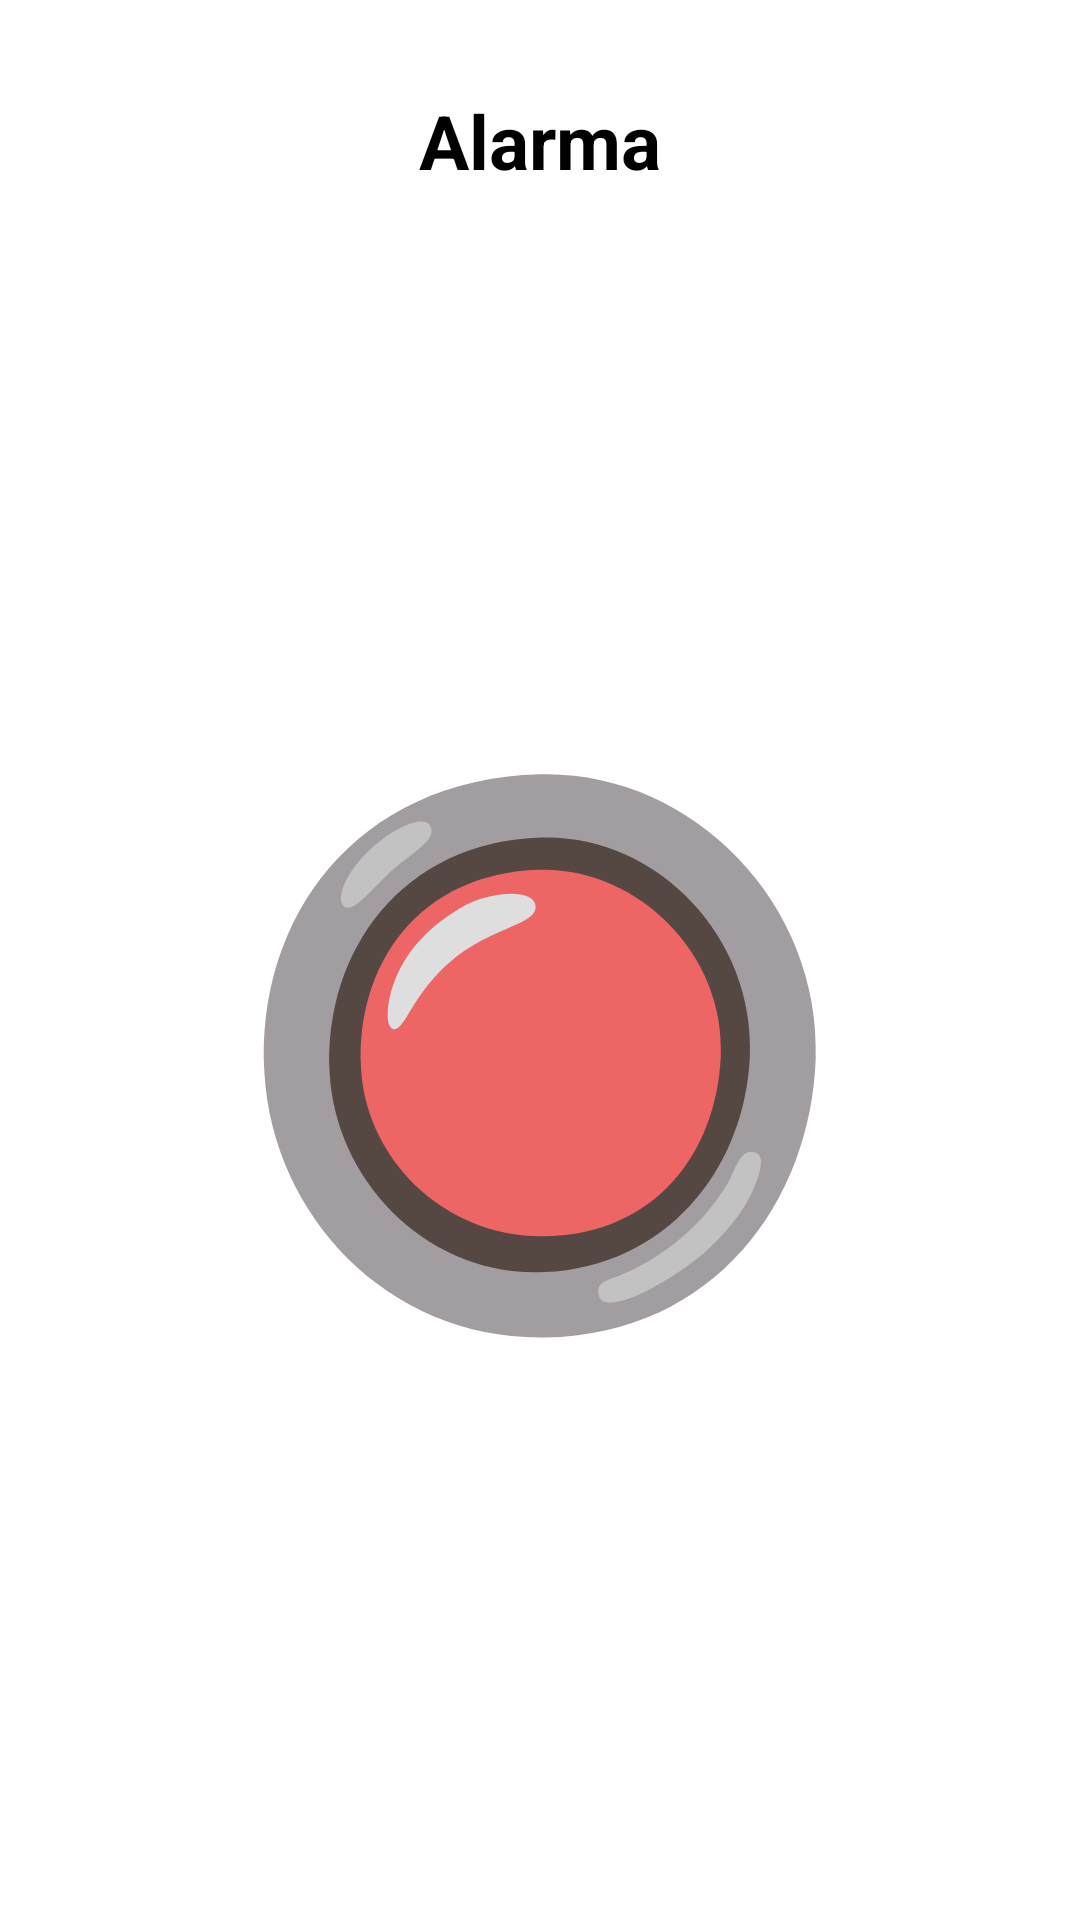

Produce the Android XML layout that renders to this screen, including the resource entries it uses.
<!-- AndroidManifest.xml: application theme Theme.AlarmSystemApp -->
<!-- res/layout/fragment_home.xml -->
<?xml version="1.0" encoding="utf-8"?>
<androidx.drawerlayout.widget.DrawerLayout xmlns:android="http://schemas.android.com/apk/res/android"
    xmlns:tools="http://schemas.android.com/tools"
    xmlns:app="http://schemas.android.com/apk/res-auto"
    android:id="@+id/drawerLayout"
    android:layout_width="match_parent"
    android:layout_height="match_parent"
    android:fillViewport="true"
    android:scrollbars="none"
    tools:context=".activities.HomeFragment">


    <androidx.constraintlayout.widget.ConstraintLayout
        android:layout_width="match_parent"
        android:layout_height="match_parent">

    <ImageButton
        android:id="@+id/buttonMenu"
        android:layout_width="30dp"
        android:layout_height="30dp"
        android:layout_marginStart="20dp"
        android:layout_marginTop="30dp"
        android:background="#00000000"
        app:layout_constraintStart_toStartOf="parent"
        app:layout_constraintTop_toTopOf="parent"
        app:srcCompat="@drawable/ic_baseline_menu_24" />

    <TextView
        android:id="@+id/labelLogin"
        android:layout_width="match_parent"
        android:layout_height="wrap_content"
        android:text="Alarma"
        android:textAlignment="center"
        android:textColor="@color/black_1000"
        android:textSize="25sp"
        android:textStyle="bold"
        android:layout_marginTop="30dp"
        app:layout_constraintEnd_toEndOf="parent"
        app:layout_constraintStart_toStartOf="@id/buttonMenu"
        app:layout_constraintTop_toTopOf="parent" />

    <ImageButton
        android:id="@+id/btnEmergency"
        android:layout_width="200dp"
        android:layout_height="200dp"
        android:layout_centerInParent="true"
        android:background="@android:color/transparent"
        android:src="@drawable/noto_radio_button"
        app:layout_constraintBottom_toBottomOf="parent"
        app:layout_constraintEnd_toEndOf="parent"
        app:layout_constraintStart_toStartOf="parent"
        app:layout_constraintTop_toBottomOf="@+id/labelLogin" />

    </androidx.constraintlayout.widget.ConstraintLayout>


    <com.google.android.material.navigation.NavigationView
        android:id="@+id/navMenu"
        android:layout_width="wrap_content"
        android:layout_height="match_parent"
        android:layout_gravity="start"
        android:fadingEdge="none"
        android:fitsSystemWindows="true"
        android:overScrollMode="never"
        android:background="@drawable/nav_view_bg"
        app:itemBackground="@drawable/menu_item_bg"
        app:itemIconPadding="12dp"
        app:headerLayout="@layout/header_navigation_drawer"
        app:menu="@menu/navigation_menu" />

</androidx.drawerlayout.widget.DrawerLayout>
<!-- res/layout/header_navigation_drawer.xml (included above) -->
<?xml version="1.0" encoding="utf-8"?>
<androidx.constraintlayout.widget.ConstraintLayout xmlns:android="http://schemas.android.com/apk/res/android"
    xmlns:app="http://schemas.android.com/apk/res-auto"
    android:layout_width="match_parent"
    android:layout_height="match_parent">


    <LinearLayout
        android:fitsSystemWindows="true"
        android:layout_width="match_parent"
        android:layout_height="60dp"
        android:orientation="vertical"
        app:layout_constraintEnd_toEndOf="parent"
        app:layout_constraintStart_toStartOf="parent"
        app:layout_constraintTop_toTopOf="parent">

        <TextView
            android:layout_width="wrap_content"
            android:layout_height="wrap_content"
            android:layout_marginStart="24dp"
            android:layout_marginTop="24dp"
            android:layout_marginEnd="24dp"
            android:text="Menu"
            android:layout_gravity="center"
            android:textSize="18sp"
            android:textStyle="bold"
            android:textAppearance="?attr/textAppearanceHeadlineSmall"
            android:textColor="@color/black_1000" />

    </LinearLayout>

</androidx.constraintlayout.widget.ConstraintLayout>
<!-- resources referenced by this layout -->
<resources>
  <color name="black_1000">#000000</color>
  <!-- drawable menu_item_bg (drawable) -->
  <selector xmlns:android="http://schemas.android.com/apk/res/android">
  
      
      <item android:state_hovered="true">
          <shape android:shape="rectangle">
              <solid android:color="@color/primaryColor" />
              <corners android:radius="16dp" />
          </shape>
      </item>
  
      
      <item>
          <shape android:shape="rectangle">
              <solid android:color="@color/white_1000" />
              <corners android:radius="16dp" />
          </shape>
      </item>
  
  </selector>
  <!-- drawable nav_view_bg (drawable) -->
  <shape xmlns:android="http://schemas.android.com/apk/res/android"
      android:shape="rectangle">
      <corners
          android:topRightRadius="16dp"
          android:bottomRightRadius="16dp" />
      <solid android:color="@color/white_1000" />
  
  
  </shape>
  <!-- drawable noto_radio_button (drawable) -->
  <vector xmlns:android="http://schemas.android.com/apk/res/android"
      android:width="197dp"
      android:height="201dp"
      android:viewportWidth="197"
      android:viewportHeight="201">
    <path
        android:pathData="M98.3,6.44C36.72,8.09 3.4,54.71 6.49,106.26C9.36,153.91 48.13,195.05 100.04,194.15C156.8,193.16 188.57,148.43 190.23,101.22C192.07,49.14 148.46,5.09 98.3,6.44Z"
        android:fillColor="#A19DA1"/>
    <path
        android:pathData="M98.9,27.53C52.22,28.8 26.35,65.67 28.2,105.49C29.86,141.53 60.58,174.13 99.9,172.37C140.05,170.58 166.48,138.55 168.28,100.64C170.17,60.46 136.91,26.49 98.9,27.53Z"
        android:fillColor="#554742"/>
    <path
        android:pathData="M98.1,38.28C58.13,39.35 36.98,69.64 38.66,104.13C40.12,134.43 66.36,160.97 100.07,160.39C136.91,159.75 157.25,132.5 158.62,100.06C160.03,66.24 130.67,37.4 98.1,38.28Z"
        android:fillColor="#ED6565"/>
    <path
        android:pathData="M49.34,91.33C53.19,92.6 55.78,79.32 69.2,68.29C82.6,57.28 97.24,56.64 96.87,50.44C96.5,44.24 81.06,45.38 71.67,51.07C62.49,56.64 54.42,63.85 49.96,75.12C47.37,81.64 46.46,90.39 49.34,91.33Z"
        android:fillColor="#DEDEDE"/>
    <path
        android:pathData="M61.5,23.21C59.58,20.54 51.33,22.71 41.89,31.31C33.97,38.55 29.98,47.77 32.95,50.42C35.94,53.08 42.26,44.72 48.83,38.65C55.41,32.57 64.96,28.03 61.5,23.21ZM170.08,132.49C164.97,130.63 163.14,139.11 160.77,142.99C150.1,160.47 135.33,168.84 126.65,172.75C121.31,175.15 116.48,175.28 118.09,180.6C119.34,184.7 128.02,181.24 131.01,179.97C136.35,177.7 146.64,171.85 154.71,164.4C162.52,157.17 167.66,149.85 170.34,142.62C170.94,140.92 173.91,133.87 170.08,132.49Z"
        android:fillColor="#C2C2C2"/>
  </vector>
  <style name="Theme.AlarmSystemApp" parent="Theme.MaterialComponents.DayNight.NoActionBar">
          
          <item name="colorPrimary">@color/primaryColor</item>
          <item name="colorPrimaryVariant">@color/primaryColor</item>
          <item name="colorOnPrimary">@color/white_1000</item>
          
          <item name="colorSecondary">@color/teal_200</item>
          <item name="colorSecondaryVariant">@color/teal_700</item>
          <item name="colorOnSecondary">@color/black_1000</item>
          
          <item name="android:statusBarColor">?attr/colorPrimaryVariant</item>
          
      </style>
  <color name="primaryColor">#5DB075</color>
  <color name="white_1000">#ffffff</color>
  <color name="teal_200">#80CBC4</color>
  <color name="teal_700">#00796B</color>
</resources>
